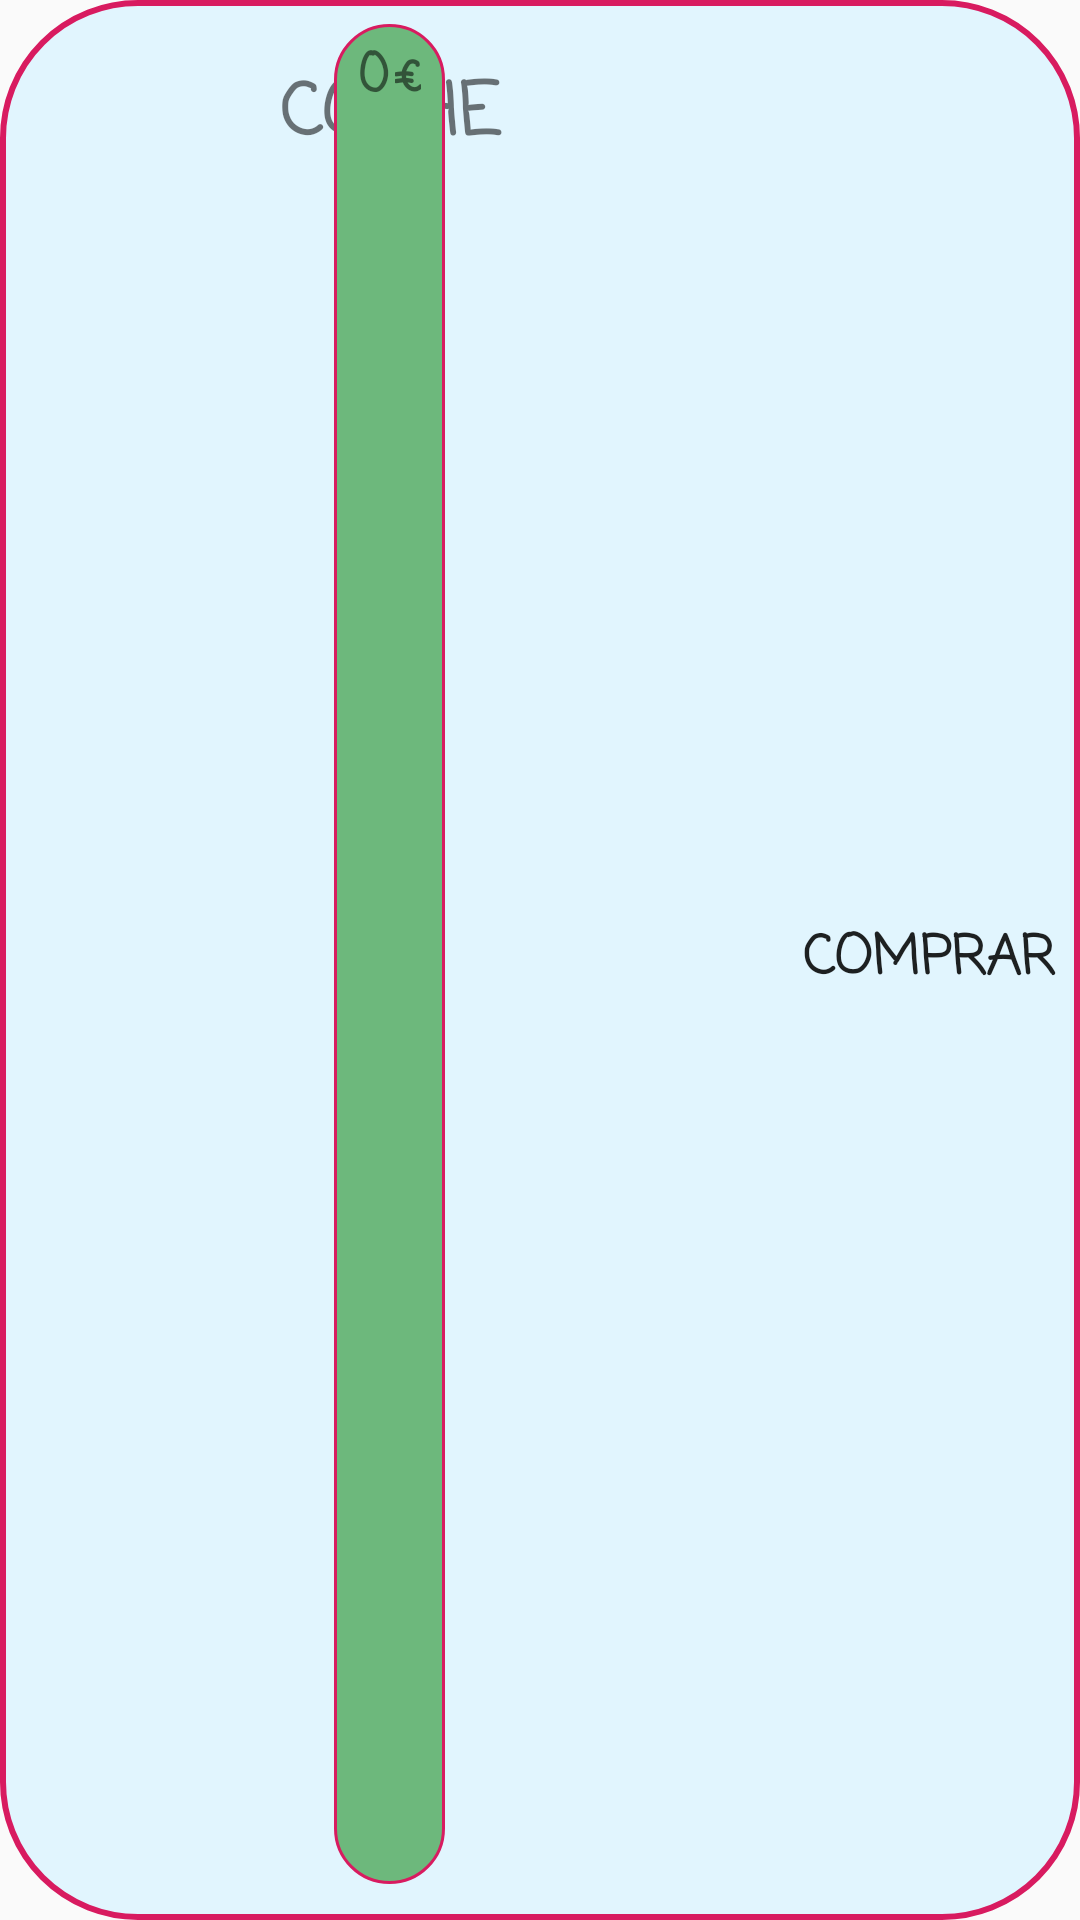

Produce the Android XML layout that renders to this screen, including the resource entries it uses.
<!-- AndroidManifest.xml: application theme AppTheme -->
<!-- res/layout/fragment_propiedad.xml -->
<?xml version="1.0" encoding="utf-8"?>
<androidx.constraintlayout.widget.ConstraintLayout xmlns:android="http://schemas.android.com/apk/res/android"
    xmlns:app="http://schemas.android.com/apk/res-auto"
    xmlns:tools="http://schemas.android.com/tools"
    android:layout_width="match_parent"
    android:layout_height="wrap_content"
    android:layout_margin="4dp"
    android:background="@drawable/buscador_style_ripple"
    android:orientation="horizontal">


    <TextView
        android:id="@+id/tv_nombre_propiedad_tienda"
        android:layout_width="0dp"
        android:layout_height="wrap_content"
        android:layout_marginStart="16dp"
        android:layout_marginTop="16dp"
        android:layout_marginEnd="16dp"
        android:background="@drawable/item_style"
        android:fontFamily="casual"
        android:gravity="center_horizontal"
        android:paddingLeft="12dp"
        android:paddingTop="4dp"
        android:paddingRight="12dp"
        android:paddingBottom="2dp"
        android:text="COCHE"
        android:textSize="24sp"
        android:textStyle="bold"
        app:layout_constraintEnd_toStartOf="@+id/btn_comprar_propiedad_tienda"
        app:layout_constraintHorizontal_bias="0.0"
        app:layout_constraintStart_toStartOf="parent"
        app:layout_constraintTop_toTopOf="parent" />

    <LinearLayout
        android:layout_width="wrap_content"
        android:layout_height="match_parent"
        android:layout_marginTop="8dp"
        android:layout_marginBottom="12dp"
        android:background="@drawable/atributo_precio_style"
        android:orientation="horizontal"
        android:paddingLeft="8dp"
        android:paddingTop="4dp"
        android:paddingRight="8dp"
        android:paddingBottom="2dp"
        app:layout_constraintBottom_toBottomOf="parent"
        app:layout_constraintEnd_toEndOf="@+id/tv_nombre_propiedad_tienda"
        app:layout_constraintStart_toStartOf="@+id/tv_nombre_propiedad_tienda"
        app:layout_constraintTop_toBottomOf="@+id/tv_nombre_propiedad_tienda">

        <TextView
            android:id="@+id/tv_precio_propiedad_tienda"
            android:layout_width="wrap_content"
            android:layout_height="wrap_content"
            android:fontFamily="casual"
            android:text="0"
            android:textSize="18sp"
            android:textStyle="bold" />

        <Space
            android:layout_width="2dp"
            android:layout_height="wrap_content" />

        <TextView
            android:id="@+id/textView29"
            android:layout_width="wrap_content"
            android:layout_height="wrap_content"
            android:fontFamily="casual"
            android:text="@string/moneda"
            android:textSize="18sp"
            android:textStyle="bold" />
    </LinearLayout>

    <Button
        android:id="@+id/btn_comprar_propiedad_tienda"
        android:layout_width="wrap_content"
        android:layout_height="0dp"
        android:background="@drawable/btn_add_cesta_style"
        android:fontFamily="casual"
        android:paddingLeft="8dp"
        android:paddingRight="8dp"
        android:text="Comprar"
        android:textSize="18sp"
        android:textStyle="bold"
        app:layout_constraintBottom_toBottomOf="parent"
        app:layout_constraintEnd_toEndOf="parent"
        app:layout_constraintTop_toTopOf="parent" />
</androidx.constraintlayout.widget.ConstraintLayout>
<!-- resources referenced by this layout -->
<resources>
  <!-- drawable atributo_precio_style (drawable) -->
  <?xml version="1.0" encoding="utf-8"?>
  <shape xmlns:android="http://schemas.android.com/apk/res/android">
  
      <solid android:color="@color/verde_suave" />
      <stroke android:color="@color/colorAccent" android:width="1dp" />
      <corners android:radius="45dp" />
  
  </shape>
  <!-- drawable btn_add_cesta_style (drawable) -->
  <?xml version="1.0" encoding="utf-8"?>
  <shape xmlns:android="http://schemas.android.com/apk/res/android">
  
      <solid android:color="@color/colorPrimary" />
      <stroke android:color="@color/colorAccent" android:width="2dp" />
      <corners android:radius="45dp" />
  
  </shape>
  <!-- drawable buscador_style_ripple (drawable) -->
  <?xml version="1.0" encoding="utf-8"?>
  <shape   xmlns:android="http://schemas.android.com/apk/res/android">
  
      <corners android:radius="45dp" />
      <solid android:color="@color/colorSuave" />
      <stroke android:width="2dp" android:color="@color/colorAccent" />
  
  </shape>
  <string name="moneda">€</string>
  <style name="AppTheme" parent="Theme.AppCompat.Light.DarkActionBar">
          
          <item name="colorPrimary">@color/colorPrimary</item>
          <item name="colorPrimaryDark">@color/colorPrimaryDark</item>
          <item name="colorAccent">@color/colorAccent</item>
      </style>
  <color name="verde_suave">#6DB87C</color>
  <color name="colorAccent">#D81B60</color>
  <color name="colorPrimary">#81D4FA</color>
  <color name="colorSuave">#E1F5FE</color>
  <color name="colorPrimaryDark">#29B6F6</color>
</resources>
